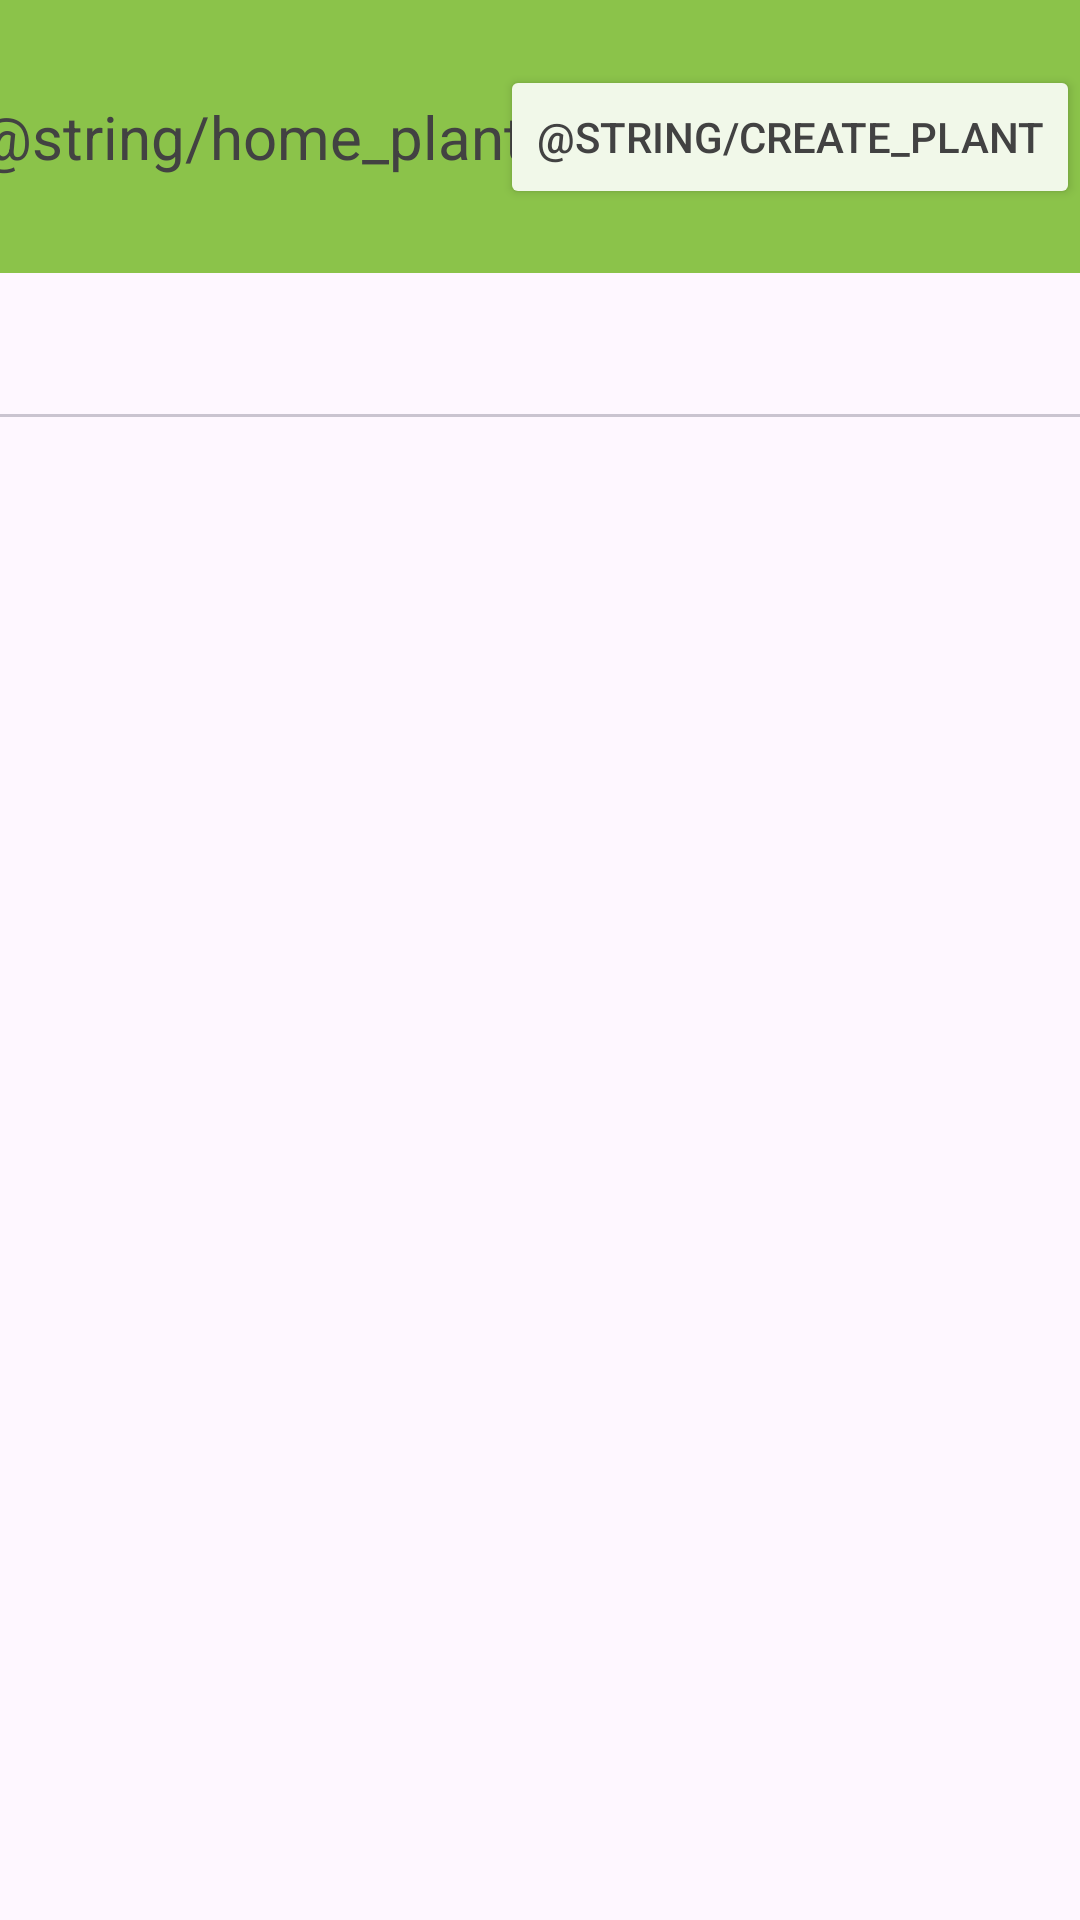

This screen was rendered from an Android layout file. Write that file and the resources it references.
<!-- AndroidManifest.xml: application theme Theme.WaterMyPlants_XML -->
<!-- res/layout/fragment_home.xml -->
<?xml version="1.0" encoding="utf-8"?>
<androidx.constraintlayout.widget.ConstraintLayout xmlns:android="http://schemas.android.com/apk/res/android"
    xmlns:app="http://schemas.android.com/apk/res-auto"
    xmlns:tools="http://schemas.android.com/tools"
    android:layout_width="match_parent"
    android:layout_height="match_parent">

    
    <androidx.constraintlayout.widget.ConstraintLayout
        android:id="@+id/constraintLayout"
        android:layout_width="match_parent"
        android:layout_height="0dp"
        android:background="@color/color_accent_light_green"
        app:layout_constraintEnd_toEndOf="parent"
        app:layout_constraintStart_toStartOf="parent"
        app:layout_constraintTop_toTopOf="parent">

        <com.google.android.material.textview.MaterialTextView
            android:id="@+id/materialTextView"
            android:layout_width="wrap_content"
            android:layout_height="wrap_content"
            android:layout_marginVertical="@dimen/margin_extra_large"
            android:text="@string/home_plant"
            android:textColor="@color/cardview_dark_background"
            android:textSize="@dimen/text_size_title"
            app:layout_constraintBottom_toBottomOf="parent"
            app:layout_constraintEnd_toStartOf="@+id/button"
            app:layout_constraintStart_toStartOf="parent"
            app:layout_constraintTop_toTopOf="parent" />

        <Button
            android:id="@+id/button"
            android:layout_width="wrap_content"
            android:layout_height="wrap_content"
            android:backgroundTint="@color/color_background"
            android:text="@string/create_plant"
            android:textColor="@color/cardview_dark_background"
            app:strokeWidth="2dp"
            app:layout_constraintBottom_toBottomOf="parent"
            app:layout_constraintEnd_toEndOf="parent"
            app:layout_constraintTop_toTopOf="parent" />

    </androidx.constraintlayout.widget.ConstraintLayout>

    
    <androidx.constraintlayout.widget.ConstraintLayout
        android:layout_width="match_parent"
        android:layout_height="0dp"
        app:layout_constraintBottom_toBottomOf="parent"
        app:layout_constraintEnd_toEndOf="parent"
        app:layout_constraintStart_toStartOf="parent"
        app:layout_constraintTop_toBottomOf="@+id/constraintLayout">

        <com.google.android.material.tabs.TabLayout
            android:id="@+id/tabLayout"
            android:layout_width="match_parent"
            android:layout_height="wrap_content"
            app:tabMode="fixed"
            app:tabGravity="fill"
            tools:ignore="MissingConstraints" />

        <androidx.viewpager2.widget.ViewPager2
            android:id="@+id/viewPager"
            android:layout_width="match_parent"
            android:layout_height="match_parent"
            app:layout_behavior="@string/appbar_scrolling_view_behavior" />

    </androidx.constraintlayout.widget.ConstraintLayout>









</androidx.constraintlayout.widget.ConstraintLayout>
<!-- resources referenced by this layout -->
<resources>
  <color name="color_accent_light_green">#8BC34A</color>
  <color name="color_background">#F1F8E9</color>
  <dimen name="margin_extra_large">32dp</dimen>
  <dimen name="text_size_title">20sp</dimen>
  <style name="Theme.WaterMyPlants_XML" parent="Base.Theme.WaterMyPlants_XML" />
  <style name="Base.Theme.WaterMyPlants_XML" parent="Theme.Material3.DayNight.NoActionBar">
          
          
      </style>
</resources>
